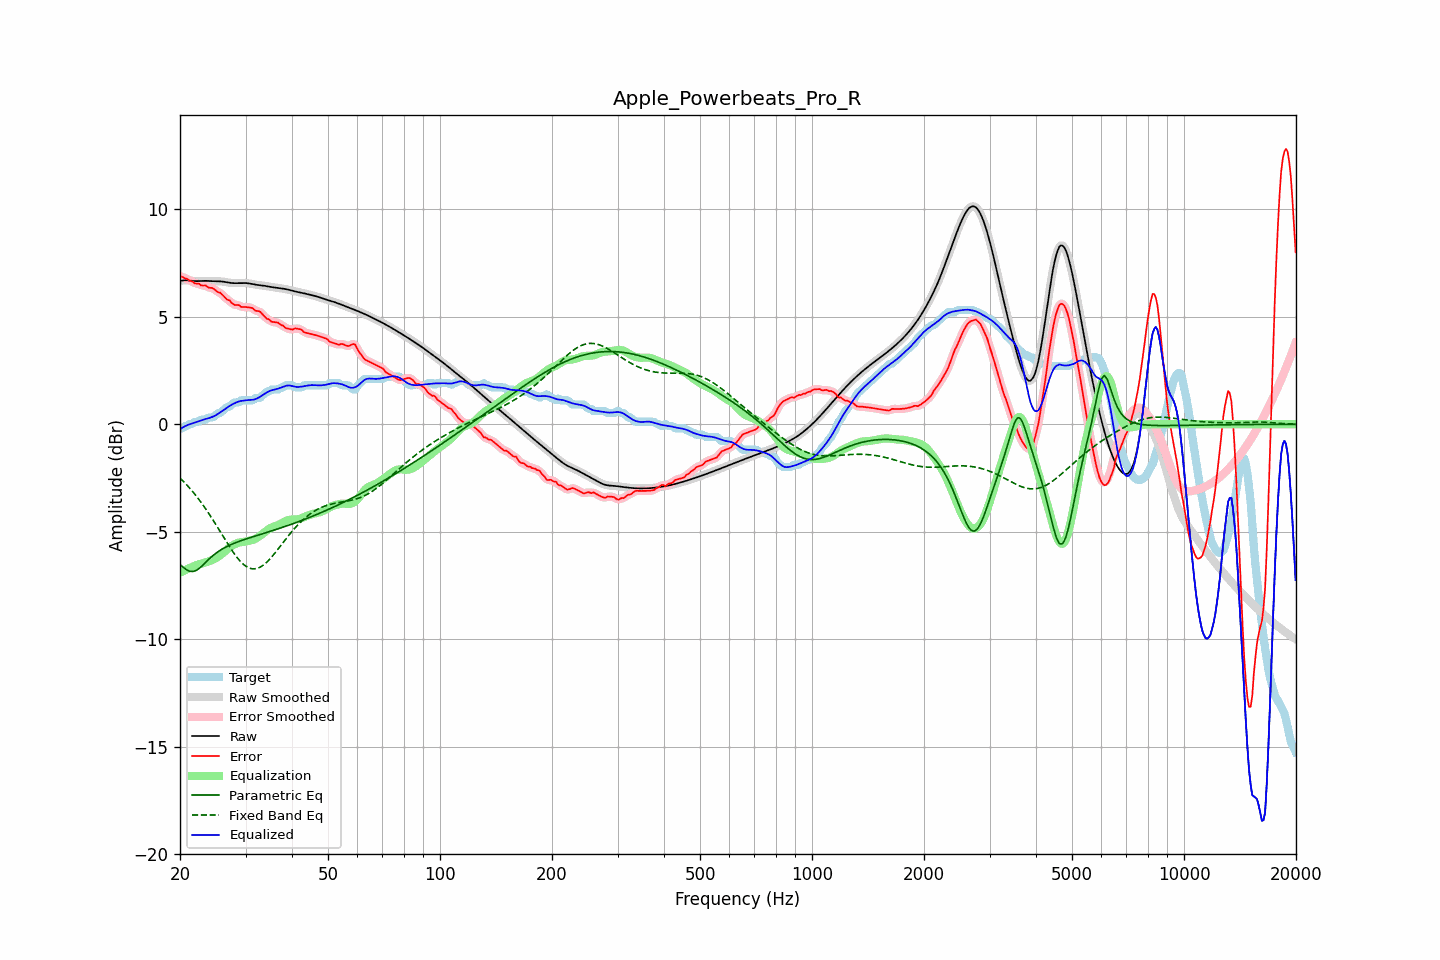

Source data for this figure (header and first rows):
frequency, raw, error, smoothed, error_smoothed, equalization, parametric_eq, fixed_band_eq, equalized_raw, equalized_smoothed, target
20.00, 6.67, 6.89, 6.67, 6.89, -6.91, -6.52, -2.50, -0.23, -0.23, -0.22
20.20, 6.68, 6.87, 6.68, 6.87, -6.87, -6.59, -2.58, -0.18, -0.18, -0.18
20.40, 6.69, 6.84, 6.69, 6.84, -6.83, -6.65, -2.65, -0.14, -0.14, -0.15
20.61, 6.70, 6.78, 6.70, 6.81, -6.79, -6.71, -2.73, -0.09, -0.10, -0.08
20.81, 6.70, 6.78, 6.70, 6.77, -6.76, -6.77, -2.81, -0.06, -0.06, -0.08
21.02, 6.69, 6.74, 6.69, 6.73, -6.72, -6.80, -2.89, -0.03, -0.03, -0.04
21.23, 6.69, 6.67, 6.69, 6.70, -6.69, -6.84, -2.97, -0.00, -0.00, 0.02
21.44, 6.68, 6.66, 6.68, 6.65, -6.66, -6.85, -3.06, 0.02, 0.02, 0.02
21.66, 6.67, 6.64, 6.67, 6.61, -6.62, -6.85, -3.14, 0.05, 0.05, 0.03
21.87, 6.66, 6.56, 6.67, 6.58, -6.59, -6.83, -3.24, 0.08, 0.08, 0.11
22.09, 6.66, 6.55, 6.66, 6.56, -6.56, -6.81, -3.33, 0.10, 0.10, 0.12
22.31, 6.66, 6.55, 6.66, 6.53, -6.54, -6.76, -3.42, 0.13, 0.13, 0.12
22.54, 6.66, 6.54, 6.66, 6.51, -6.51, -6.70, -3.52, 0.15, 0.15, 0.13
22.76, 6.67, 6.46, 6.67, 6.49, -6.49, -6.64, -3.62, 0.18, 0.18, 0.20
22.99, 6.67, 6.46, 6.67, 6.47, -6.47, -6.57, -3.73, 0.20, 0.20, 0.22
23.22, 6.67, 6.46, 6.67, 6.45, -6.45, -6.50, -3.83, 0.22, 0.22, 0.22
23.45, 6.67, 6.46, 6.67, 6.43, -6.43, -6.42, -3.94, 0.24, 0.24, 0.22
23.69, 6.67, 6.39, 6.67, 6.40, -6.41, -6.35, -4.05, 0.27, 0.27, 0.28
23.92, 6.67, 6.35, 6.67, 6.37, -6.38, -6.28, -4.16, 0.29, 0.29, 0.32
24.16, 6.66, 6.35, 6.66, 6.35, -6.35, -6.21, -4.28, 0.31, 0.31, 0.32
24.40, 6.66, 6.34, 6.66, 6.33, -6.32, -6.14, -4.39, 0.34, 0.34, 0.32
24.65, 6.66, 6.30, 6.66, 6.30, -6.29, -6.08, -4.51, 0.37, 0.37, 0.35
24.89, 6.65, 6.24, 6.66, 6.24, -6.24, -6.02, -4.63, 0.41, 0.41, 0.41
25.14, 6.65, 6.18, 6.65, 6.19, -6.20, -5.97, -4.75, 0.45, 0.46, 0.48
25.39, 6.65, 6.14, 6.65, 6.15, -6.15, -5.91, -4.87, 0.50, 0.50, 0.52
25.65, 6.65, 6.12, 6.65, 6.10, -6.09, -5.87, -5.00, 0.56, 0.56, 0.53
25.91, 6.64, 6.05, 6.64, 6.05, -6.04, -5.82, -5.12, 0.61, 0.61, 0.59
26.16, 6.63, 5.98, 6.63, 5.98, -5.97, -5.78, -5.24, 0.66, 0.66, 0.66
26.43, 6.62, 5.90, 6.62, 5.90, -5.91, -5.73, -5.36, 0.71, 0.71, 0.72
26.69, 6.61, 5.82, 6.61, 5.84, -5.84, -5.70, -5.48, 0.77, 0.77, 0.79
26.96, 6.59, 5.78, 6.59, 5.78, -5.78, -5.66, -5.60, 0.81, 0.81, 0.82
27.23, 6.58, 5.76, 6.58, 5.73, -5.72, -5.63, -5.72, 0.86, 0.86, 0.82
27.50, 6.57, 5.66, 6.57, 5.67, -5.67, -5.59, -5.83, 0.90, 0.90, 0.91
27.77, 6.57, 5.60, 6.57, 5.60, -5.62, -5.56, -5.94, 0.94, 0.94, 0.97
28.05, 6.57, 5.55, 6.57, 5.56, -5.58, -5.53, -6.05, 0.98, 0.98, 1.02
28.33, 6.57, 5.55, 6.57, 5.55, -5.55, -5.50, -6.15, 1.02, 1.02, 1.02
28.62, 6.57, 5.55, 6.57, 5.54, -5.52, -5.47, -6.25, 1.05, 1.05, 1.02
28.90, 6.57, 5.53, 6.57, 5.51, -5.50, -5.44, -6.33, 1.07, 1.07, 1.04
29.19, 6.57, 5.46, 6.57, 5.48, -5.49, -5.42, -6.42, 1.09, 1.09, 1.11
29.48, 6.57, 5.46, 6.57, 5.46, -5.48, -5.39, -6.49, 1.10, 1.10, 1.12
29.78, 6.57, 5.46, 6.57, 5.45, -5.47, -5.37, -6.55, 1.10, 1.10, 1.12
30.08, 6.57, 5.45, 6.57, 5.45, -5.46, -5.34, -6.61, 1.11, 1.11, 1.12
30.38, 6.56, 5.45, 6.56, 5.45, -5.44, -5.32, -6.65, 1.12, 1.12, 1.12
30.68, 6.55, 5.44, 6.55, 5.44, -5.42, -5.29, -6.69, 1.13, 1.13, 1.12
30.99, 6.54, 5.42, 6.54, 5.43, -5.40, -5.27, -6.71, 1.13, 1.13, 1.12
31.30, 6.52, 5.41, 6.52, 5.39, -5.39, -5.24, -6.73, 1.14, 1.14, 1.12
31.61, 6.51, 5.34, 6.51, 5.34, -5.36, -5.22, -6.73, 1.15, 1.15, 1.17
31.93, 6.50, 5.28, 6.50, 5.30, -5.33, -5.20, -6.72, 1.17, 1.17, 1.22
32.24, 6.49, 5.27, 6.49, 5.27, -5.28, -5.17, -6.71, 1.20, 1.20, 1.22
32.57, 6.48, 5.26, 6.48, 5.25, -5.23, -5.15, -6.68, 1.24, 1.24, 1.22
32.89, 6.47, 5.23, 6.47, 5.21, -5.18, -5.13, -6.64, 1.29, 1.29, 1.24
33.22, 6.46, 5.14, 6.46, 5.15, -5.12, -5.10, -6.60, 1.34, 1.34, 1.32
33.55, 6.45, 5.06, 6.45, 5.06, -5.06, -5.08, -6.55, 1.39, 1.39, 1.39
33.89, 6.44, 4.98, 6.44, 4.98, -5.00, -5.06, -6.48, 1.44, 1.44, 1.45
34.23, 6.42, 4.91, 6.42, 4.93, -4.94, -5.03, -6.42, 1.48, 1.48, 1.52
34.57, 6.41, 4.89, 6.41, 4.87, -4.89, -5.01, -6.34, 1.52, 1.52, 1.52
34.92, 6.39, 4.84, 6.40, 4.83, -4.84, -4.99, -6.26, 1.55, 1.55, 1.56
35.27, 6.38, 4.77, 6.38, 4.79, -4.80, -4.96, -6.18, 1.58, 1.58, 1.62
35.62, 6.37, 4.76, 6.37, 4.76, -4.77, -4.94, -6.09, 1.60, 1.60, 1.62
35.97, 6.37, 4.75, 6.36, 4.75, -4.75, -4.91, -6.00, 1.62, 1.62, 1.62
... 635 more rows
